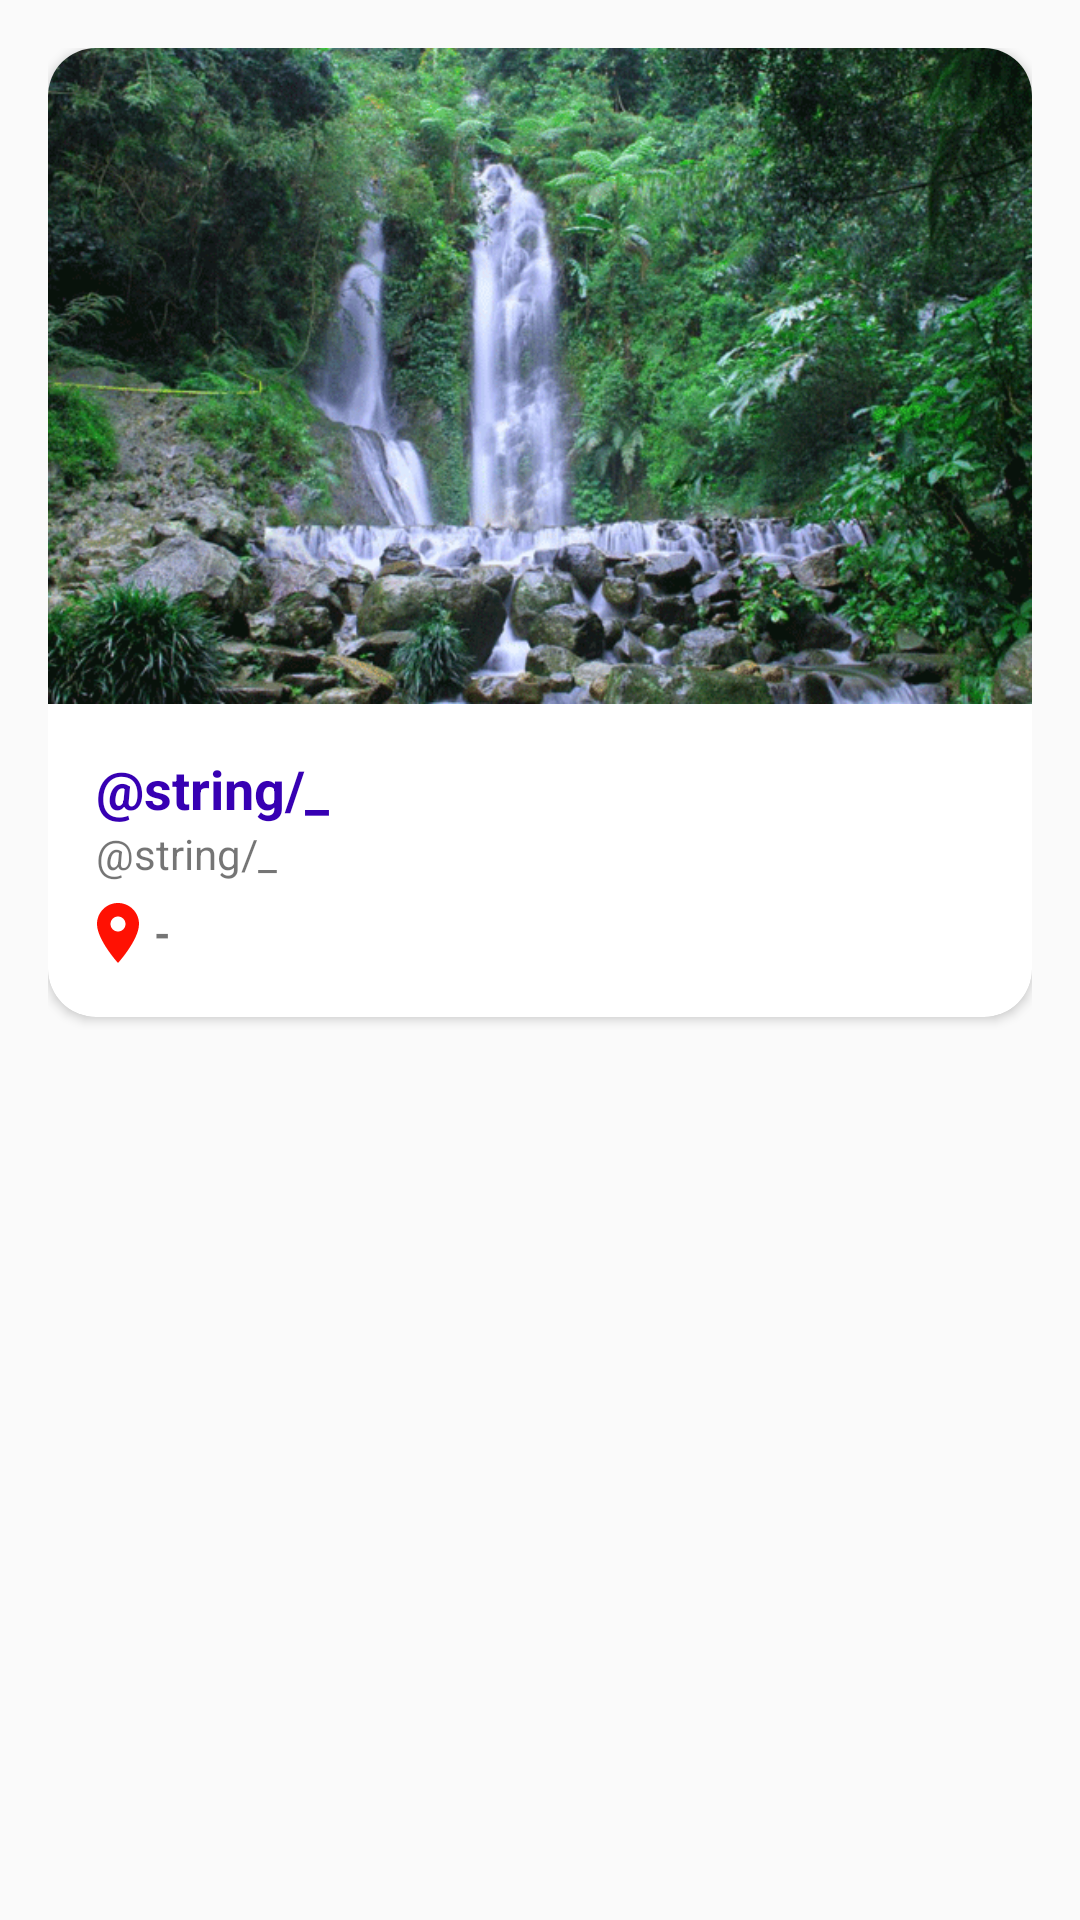

Write the Android layout XML for this screen, with the resource values it uses.
<!-- AndroidManifest.xml: application theme AppTheme -->
<!-- res/layout/list_wisata_row.xml -->
<?xml version="1.0" encoding="utf-8"?>
<LinearLayout xmlns:android="http://schemas.android.com/apk/res/android"
    xmlns:card_view="http://schemas.android.com/apk/res-auto"
    android:orientation="vertical"
    android:padding="16dp"
    android:layout_width="match_parent"
    android:layout_height="match_parent">

    <androidx.cardview.widget.CardView
        android:id="@+id/card_view"
        android:layout_width="match_parent"
        android:layout_height="wrap_content"
        card_view:cardBackgroundColor="#fff"
        card_view:cardCornerRadius="16dp"
        card_view:cardPreventCornerOverlap="true">
        <LinearLayout
            android:layout_width="match_parent"
            android:layout_height="wrap_content"
            android:orientation="vertical">



















            <ImageView
                android:id="@+id/id_image_wisata"
                android:layout_width="match_parent"
                android:layout_height="wrap_content"
                android:gravity="center"
                android:adjustViewBounds="true"
                android:scaleType="centerCrop"
                android:background="@drawable/rounded"
                android:src="@drawable/wisata1"/>







            <LinearLayout
                android:layout_width="match_parent"
                android:layout_height="wrap_content"
                android:layout_weight="0.7"
                android:padding="16dp"
                android:orientation="vertical">
                
                
                
                
                

                <LinearLayout
                    android:layout_width="match_parent"
                    android:layout_height="wrap_content"
                    android:orientation="horizontal">
                    <TextView
                        android:id="@+id/nama_wisata"
                        android:layout_width="wrap_content"
                        android:layout_height="wrap_content"
                        android:textSize="18sp"
                        android:textStyle="bold"
                        android:textColor="@color/colorPrimaryDark"
                        android:text="@string/_"/>
                </LinearLayout>
                <LinearLayout
                    android:layout_width="match_parent"
                    android:layout_height="wrap_content"
                    android:orientation="horizontal">
                    <TextView
                        android:id="@+id/deskripsi_wisata"
                        android:layout_width="wrap_content"
                        android:layout_height="wrap_content"
                        android:text="@string/_"/>

                </LinearLayout>

                <LinearLayout
                    android:layout_width="match_parent"
                    android:layout_height="wrap_content"
                    android:gravity="center_vertical"
                    android:layout_marginTop="5dp"
                    android:orientation="horizontal">
                    <ImageView
                        android:layout_width="wrap_content"
                        android:layout_height="wrap_content"
                        android:layout_marginLeft="-5dp"
                        android:src="@drawable/ic_location_on_black_24dp"/>
                    <TextView
                        android:id="@+id/lokasi_wisata"
                        android:layout_width="wrap_content"
                        android:layout_height="wrap_content"
                        android:text="-"
                        android:textStyle="bold" />

                </LinearLayout>








                <LinearLayout
                    android:layout_width="match_parent"
                    android:layout_height="wrap_content"
                    android:layout_marginTop="10dp"
                    android:orientation="horizontal"
                    android:id="@+id/layout_aksi"
                    android:visibility="gone">
                    <Button
                        android:layout_width="match_parent"
                        android:layout_height="wrap_content"
                        android:layout_weight="0.5"
                        android:text="Edit Data"
                        android:background="@drawable/bg_btn_edit"
                        android:layout_marginRight="5dp"
                        />
                    <Button
                        android:layout_width="match_parent"
                        android:layout_height="wrap_content"
                        android:layout_weight="0.5"
                        android:text="Hapus Data"
                        android:background="@drawable/bg_btn_hapus"
                        android:layout_marginLeft="5dp"
                        />
                </LinearLayout>
            </LinearLayout>

        </LinearLayout>



    </androidx.cardview.widget.CardView>
</LinearLayout>
<!-- resources referenced by this layout -->
<resources>
  <color name="colorPrimaryDark">#3700B3</color>
  <!-- drawable bg_btn_edit (drawable) -->
  <?xml version="1.0" encoding="utf-8"?>
  <shape xmlns:android="http://schemas.android.com/apk/res/android"
      android:shape="rectangle">
      <solid android:color="#00A6F1" />
      <corners android:bottomRightRadius="8dp"
          android:bottomLeftRadius="8dp"
          android:topRightRadius="8dp"
          android:topLeftRadius="8dp"/>
  </shape>
  <!-- drawable bg_btn_hapus (drawable) -->
  <?xml version="1.0" encoding="utf-8"?>
  <shape xmlns:android="http://schemas.android.com/apk/res/android"
      android:shape="rectangle">
      <solid android:color="#FF3F3F" />
      <corners android:bottomRightRadius="8dp"
          android:bottomLeftRadius="8dp"
          android:topRightRadius="8dp"
          android:topLeftRadius="8dp"/>
  </shape>
  <!-- drawable ic_location_on_black_24dp (drawable) -->
  <vector android:alpha="0.99" android:height="24dp"
      android:tint="#FF0E00" android:viewportHeight="24.0"
      android:viewportWidth="24.0" android:width="24dp" xmlns:android="http://schemas.android.com/apk/res/android">
      <path android:fillColor="#FF000000" android:pathData="M12,2C8.13,2 5,5.13 5,9c0,5.25 7,13 7,13s7,-7.75 7,-13c0,-3.87 -3.13,-7 -7,-7zM12,11.5c-1.38,0 -2.5,-1.12 -2.5,-2.5s1.12,-2.5 2.5,-2.5 2.5,1.12 2.5,2.5 -1.12,2.5 -2.5,2.5z"/>
  </vector>
  <!-- drawable wisata1: png bitmap (drawable, 295603 bytes) -->
  <string name="_">-</string>
  <style name="AppTheme" parent="Theme.AppCompat.Light.DarkActionBar">
          
  
          <item name="background">@android:color/transparent</item>
          <item name="colorPrimary">@color/colorPrimary</item>
          <item name="colorPrimaryDark">@color/colorPrimaryDark</item>
          <item name="colorAccent">@color/colorAccent</item>
      </style>
  <color name="colorPrimary">#6200EE</color>
  <color name="colorAccent">#03DAC5</color>
</resources>
